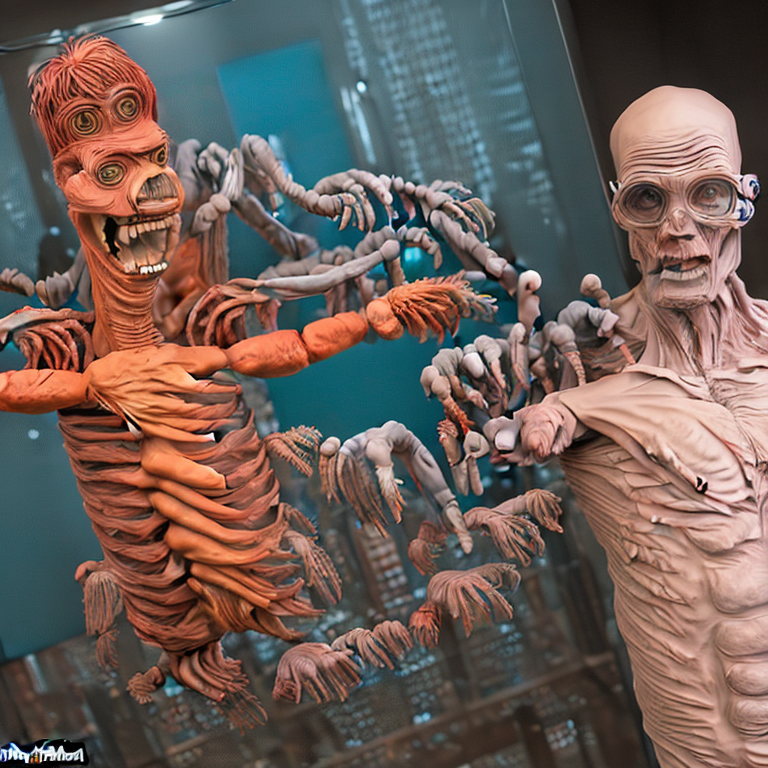
Generation parameters embedded in this image by AUTOMATIC1111 Stable Diffusion web UI or a fork of it (Forge, ...) (PNG 'parameters' text chunk):
bad_prompt
Steps: 12, Sampler: DPM++ 2M, CFG scale: 7.5, Seed: 3913054925, Size: 768x768, Model hash: 6b4ca475, Hypernet: mdjrny, Hypernet hash: e1210def, Hypernet strength: 0, Batch size: 2, Batch pos: 1, ENSD: 31337